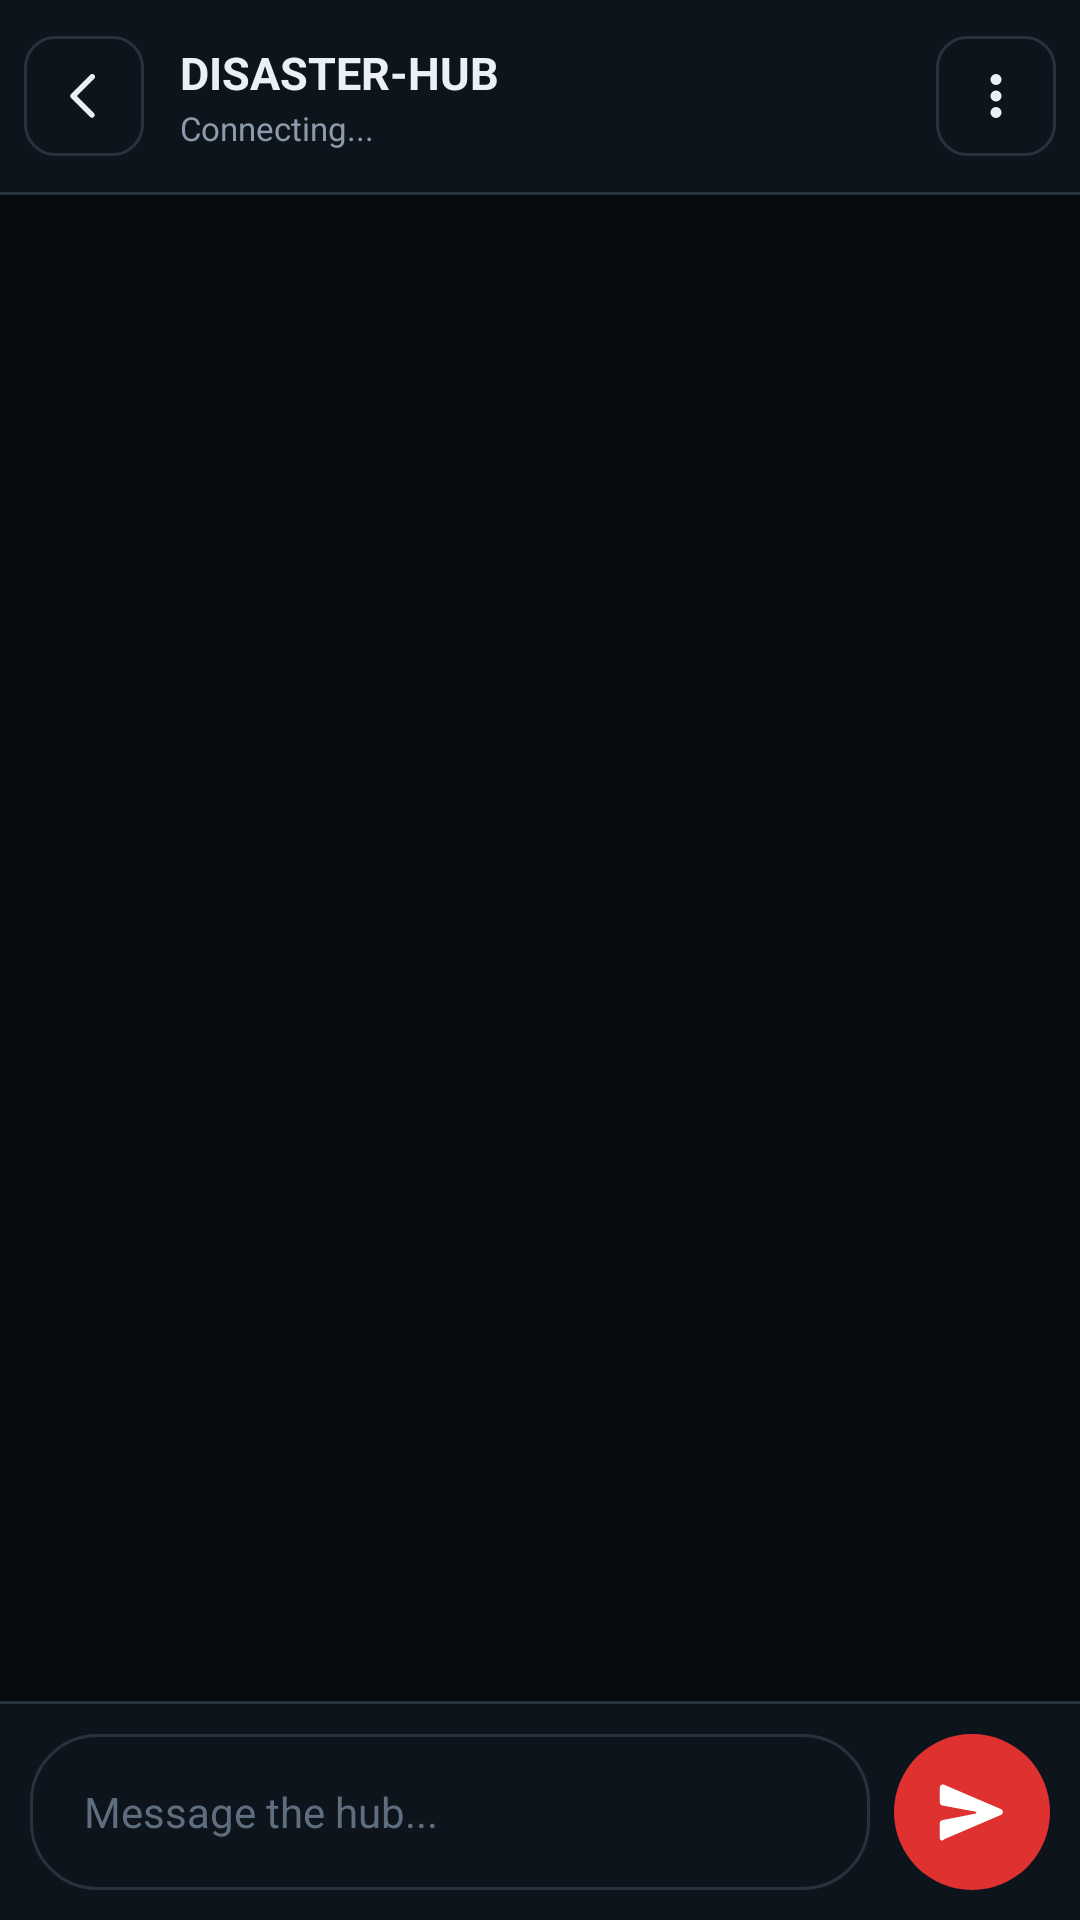

The Android layout XML behind this screen, and the referenced resources:
<!-- AndroidManifest.xml: application theme AppTheme -->
<!-- res/layout/activity_chat.xml -->
<?xml version="1.0" encoding="utf-8"?>
<LinearLayout xmlns:android="http://schemas.android.com/apk/res/android"
    android:layout_width="match_parent"
    android:layout_height="match_parent"
    android:background="@color/bg"
    android:orientation="vertical">

    

    <LinearLayout
        android:layout_width="match_parent"
        android:layout_height="wrap_content"
        android:background="@color/bg_elevated"
        android:gravity="center_vertical"
        android:orientation="horizontal"
        android:paddingLeft="8dp"
        android:paddingRight="8dp"
        android:paddingTop="12dp"
        android:paddingBottom="12dp">

        <ImageView
            android:id="@+id/btnBack"
            android:layout_width="40dp"
            android:layout_height="40dp"
            android:background="@drawable/btn_ghost"
            android:clickable="true"
            android:contentDescription="Back"
            android:focusable="true"
            android:padding="9dp"
            android:src="@drawable/ic_back" />

        <LinearLayout
            android:layout_width="0dp"
            android:layout_height="wrap_content"
            android:layout_marginLeft="12dp"
            android:layout_weight="1"
            android:orientation="vertical">

            <TextView
                android:id="@+id/chatHubId"
                android:layout_width="match_parent"
                android:layout_height="wrap_content"
                android:ellipsize="middle"
                android:singleLine="true"
                android:text="DISASTER-HUB"
                android:textColor="@color/text"
                android:textSize="15sp"
                android:textStyle="bold" />

            <TextView
                android:id="@+id/chatSubtitle"
                android:layout_width="match_parent"
                android:layout_height="wrap_content"
                android:layout_marginTop="1dp"
                android:singleLine="true"
                android:text="Connecting..."
                android:textColor="@color/text_muted"
                android:textSize="11sp" />

        </LinearLayout>

        <ImageView
            android:id="@+id/btnMenu"
            android:layout_width="40dp"
            android:layout_height="40dp"
            android:background="@drawable/btn_ghost"
            android:clickable="true"
            android:contentDescription="Options"
            android:focusable="true"
            android:padding="9dp"
            android:src="@drawable/ic_more" />

    </LinearLayout>

    <View
        android:layout_width="match_parent"
        android:layout_height="1dp"
        android:background="@color/stroke" />

    

    <TextView
        android:id="@+id/meshBanner"
        android:layout_width="match_parent"
        android:layout_height="wrap_content"
        android:background="@color/amber_deep"
        android:paddingLeft="16dp"
        android:paddingRight="16dp"
        android:paddingTop="9dp"
        android:paddingBottom="9dp"
        android:text="Alert System is off. Messages will be queued."
        android:textColor="@color/amber"
        android:textSize="12sp"
        android:visibility="gone" />

    

    <FrameLayout
        android:layout_width="match_parent"
        android:layout_height="0dp"
        android:layout_weight="1">

        <ListView
            android:id="@+id/messageList"
            android:layout_width="match_parent"
            android:layout_height="match_parent"
            android:clipToPadding="false"
            android:divider="@null"
            android:dividerHeight="0dp"
            android:listSelector="@android:color/transparent"
            android:paddingLeft="12dp"
            android:paddingRight="12dp"
            android:paddingTop="12dp"
            android:paddingBottom="12dp"
            android:scrollbars="none"
            android:stackFromBottom="true"
            android:transcriptMode="normal" />

        <LinearLayout
            android:id="@+id/emptyState"
            android:layout_width="match_parent"
            android:layout_height="match_parent"
            android:gravity="center"
            android:orientation="vertical"
            android:padding="32dp"
            android:visibility="gone">

            <TextView
                android:layout_width="wrap_content"
                android:layout_height="wrap_content"
                android:text="No messages yet"
                android:textColor="@color/text_muted"
                android:textSize="15sp"
                android:textStyle="bold" />

            <TextView
                android:layout_width="match_parent"
                android:layout_height="wrap_content"
                android:layout_marginTop="8dp"
                android:gravity="center"
                android:lineSpacingExtra="3dp"
                android:text="Messages you send reach every device in this hub over Bluetooth, with no internet. Devices out of direct range are reached through the ones in between."
                android:textColor="@color/text_dim"
                android:textSize="12sp" />

        </LinearLayout>

    </FrameLayout>

    

    <View
        android:layout_width="match_parent"
        android:layout_height="1dp"
        android:background="@color/stroke" />

    <LinearLayout
        android:id="@+id/messageComposer"
        android:layout_width="match_parent"
        android:layout_height="wrap_content"
        android:background="@color/bg_elevated"
        android:gravity="center_vertical"
        android:orientation="horizontal"
        android:paddingLeft="10dp"
        android:paddingTop="10dp"
        android:paddingRight="10dp"
        android:paddingBottom="10dp">

        <EditText
            android:id="@+id/input"
            android:layout_width="0dp"
            android:layout_height="52dp"
            android:layout_weight="1"
            android:background="@drawable/input_field"
            android:hint="Message the hub..."
            android:inputType="textCapSentences|textMultiLine"
            android:maxLines="4"
            android:maxLength="800"
            android:paddingLeft="18dp"
            android:paddingRight="18dp"
            android:paddingTop="12dp"
            android:paddingBottom="12dp"
            android:textColor="@color/text"
            android:textColorHint="@color/text_dim"
            android:textSize="14sp" />

        <ImageView
            android:id="@+id/btnSend"
            android:layout_width="52dp"
            android:layout_height="52dp"
            android:layout_marginLeft="8dp"
            android:background="@drawable/btn_send"
            android:clickable="true"
            android:contentDescription="Send"
            android:focusable="true"
            android:padding="13dp"
            android:src="@drawable/ic_send" />

    </LinearLayout>

</LinearLayout>
<!-- resources referenced by this layout -->
<resources>
  <color name="amber">#F0A020</color>
  <color name="amber_deep">#3A2A0C</color>
  <color name="bg">#070A0F</color>
  <color name="bg_elevated">#0E141C</color>
  <color name="stroke">#26333F</color>
  <color name="text">#EAF0F6</color>
  <color name="text_dim">#5E6E7E</color>
  <color name="text_muted">#8B9BAC</color>
  <!-- drawable btn_ghost (drawable) -->
  <?xml version="1.0" encoding="utf-8"?>
  <selector xmlns:android="http://schemas.android.com/apk/res/android">
      <item android:state_pressed="true">
          <shape android:shape="rectangle">
              <solid android:color="@color/surface_alt" />
              <corners android:radius="10dp" />
              <stroke android:width="1dp" android:color="@color/stroke" />
          </shape>
      </item>
      <item>
          <shape android:shape="rectangle">
              <solid android:color="#00000000" />
              <corners android:radius="10dp" />
              <stroke android:width="1dp" android:color="@color/stroke" />
          </shape>
      </item>
  </selector>
  <!-- drawable btn_send (drawable) -->
  <?xml version="1.0" encoding="utf-8"?>
  <selector xmlns:android="http://schemas.android.com/apk/res/android">
      <item android:state_pressed="true">
          <shape android:shape="oval"><solid android:color="@color/red_dark" /></shape>
      </item>
      <item android:state_enabled="false">
          <shape android:shape="oval"><solid android:color="@color/surface_alt" /></shape>
      </item>
      <item>
          <shape android:shape="oval"><solid android:color="@color/red" /></shape>
      </item>
  </selector>
  <!-- drawable ic_back (drawable) -->
  <vector xmlns:android="http://schemas.android.com/apk/res/android"
      android:width="24dp" android:height="24dp"
      android:viewportWidth="24" android:viewportHeight="24"
      android:tint="#EAF0F6">
      <path android:fillColor="#FFFFFF"
          android:pathData="M15.7,4.3a1,1 0 0,0 -1.4,0L7.3,11.3a1,1 0 0,0 0,1.4l7,7a1,1 0 0,0 1.4,-1.4L9.4,12l6.3,-6.3A1,1 0 0,0 15.7,4.3z" />
  </vector>
  <!-- drawable ic_more (drawable) -->
  <vector xmlns:android="http://schemas.android.com/apk/res/android"
      android:width="24dp" android:height="24dp"
      android:viewportWidth="24" android:viewportHeight="24"
      android:tint="#EAF0F6">
      <path android:fillColor="#FFFFFF"
          android:pathData="M12,8a2,2 0 1,0 0,-4a2,2 0 0,0 0,4zM12,14a2,2 0 1,0 0,-4a2,2 0 0,0 0,4zM12,20a2,2 0 1,0 0,-4a2,2 0 0,0 0,4z" />
  </vector>
  <!-- drawable ic_send (drawable) -->
  <vector xmlns:android="http://schemas.android.com/apk/res/android"
      android:width="22dp" android:height="22dp"
      android:viewportWidth="24" android:viewportHeight="24"
      android:tint="#FFFFFF">
      <path android:fillColor="#FFFFFF"
          android:pathData="M3.4,20.4l17.5,-7.5c0.8,-0.4 0.8,-1.5 0,-1.8L3.4,3.6C2.8,3.3 2.1,3.8 2.1,4.5L2.1,9.1c0,0.4 0.3,0.8 0.8,0.9l10.2,1.9c0.3,0.1 0.3,0.5 0,0.6L2.9,14.5c-0.4,0.1 -0.8,0.4 -0.8,0.9l0,4.6C2.1,20.7 2.8,21.2 3.4,20.4z" />
  </vector>
  <!-- drawable input_field (drawable) -->
  <?xml version="1.0" encoding="utf-8"?>
  <shape xmlns:android="http://schemas.android.com/apk/res/android" android:shape="rectangle">
      <solid android:color="@color/bg_elevated" />
      <corners android:radius="22dp" />
      <stroke android:width="1dp" android:color="@color/stroke" />
  </shape>
  <style name="AppTheme" parent="Theme.AppCompat.NoActionBar">
          <item name="android:colorAccent">@color/red</item>
          <item name="android:windowBackground">@color/bg</item>
          <item name="android:statusBarColor">@color/bg</item>
          <item name="android:navigationBarColor">@color/bg</item>
          <item name="android:textColorPrimary">@color/text</item>
          <item name="android:textColorSecondary">@color/text_muted</item>
          <item name="android:textColorHint">@color/text_dim</item>
      </style>
  <color name="surface_alt">#1B2632</color>
  <color name="red_dark">#8F1D1D</color>
  <color name="red">#E03131</color>
</resources>
